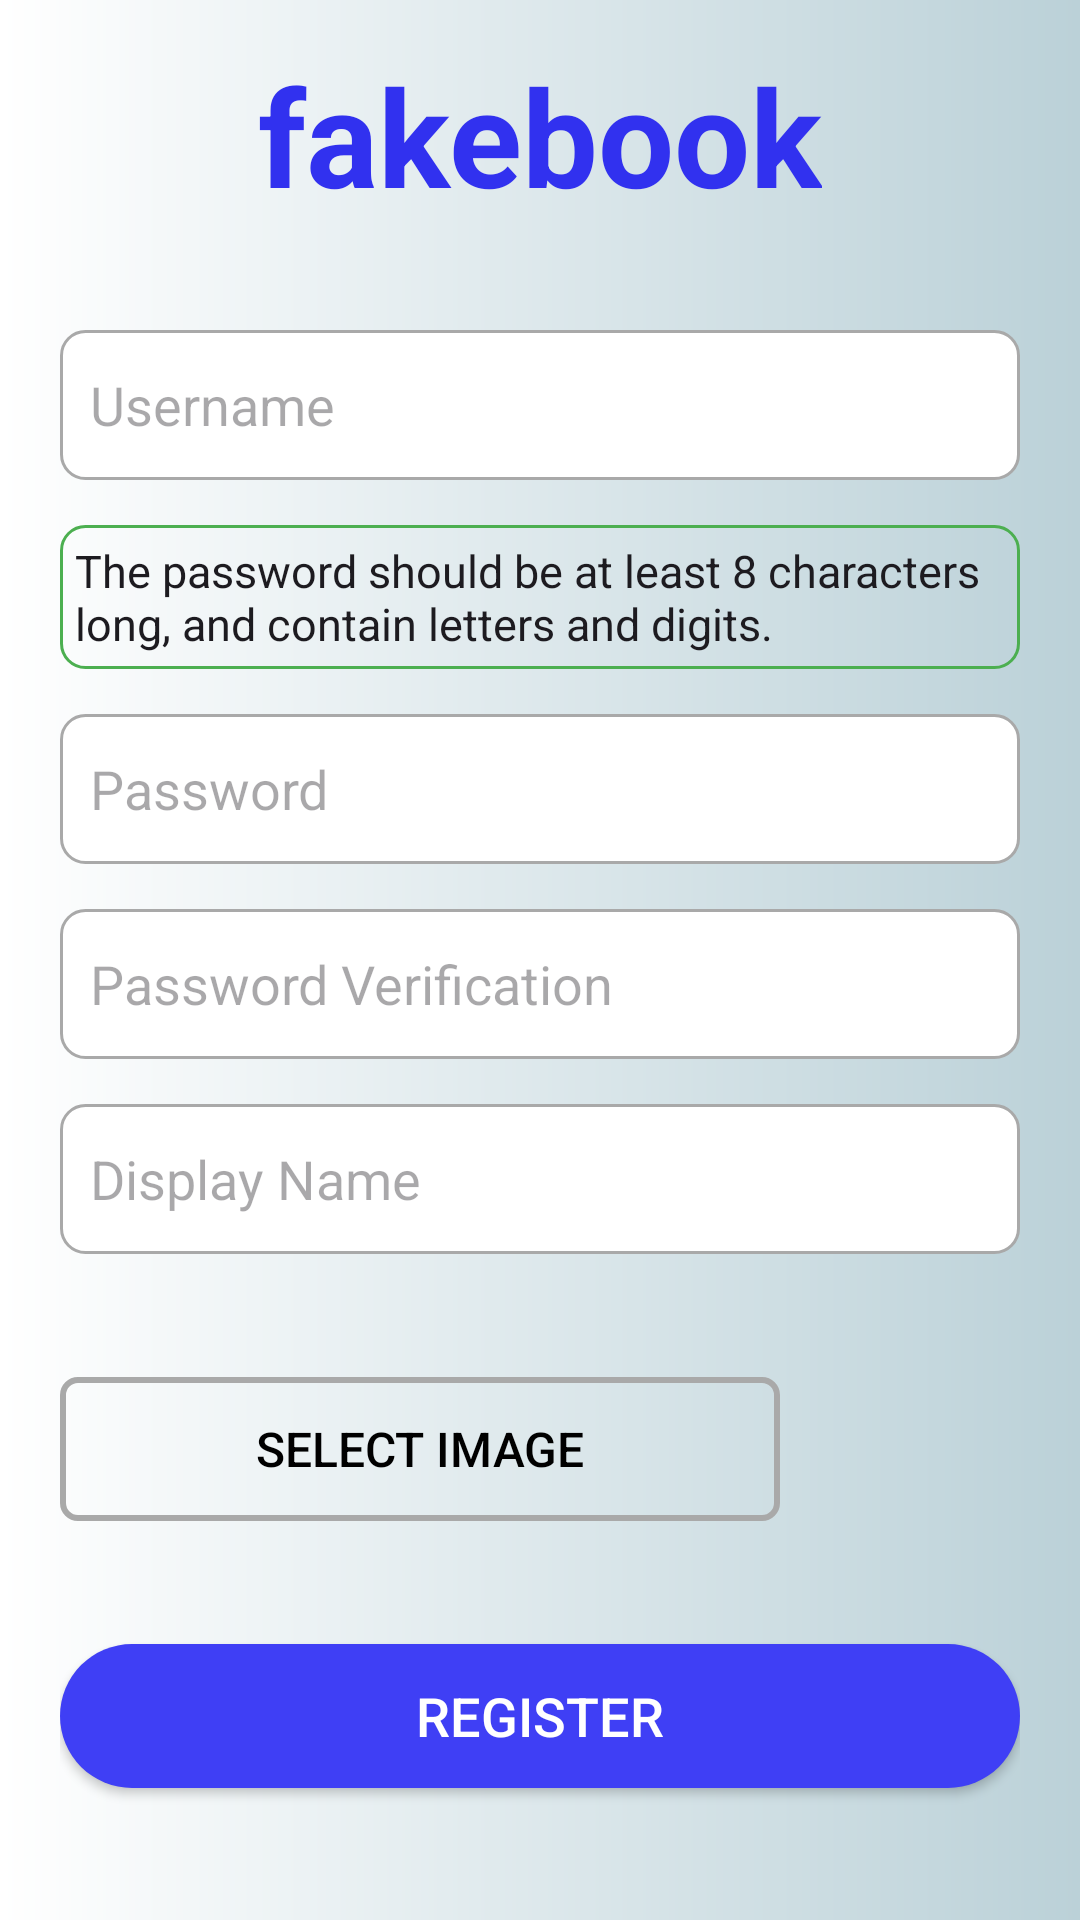

This screen was rendered from an Android layout file. Write that file and the resources it references.
<!-- AndroidManifest.xml: activity theme Theme.projectpart2 -->
<!-- res/layout/activity_register.xml -->
<?xml version="1.0" encoding="utf-8"?>
<androidx.constraintlayout.widget.ConstraintLayout xmlns:android="http://schemas.android.com/apk/res/android"
    xmlns:app="http://schemas.android.com/apk/res-auto"
    xmlns:tools="http://schemas.android.com/tools"
    android:layout_width="match_parent"
    android:layout_height="match_parent"
    android:background="@drawable/gradient_background"
    android:orientation="vertical"
    android:text="@string/app_name"
    tools:context="com.example.projectpart2.activities.RegisterActivity">

    <LinearLayout
        android:id="@+id/linearLayout"
        android:layout_width="match_parent"
        android:layout_height="550dp"
        android:orientation="vertical"
        android:padding="20dp"
        app:layout_constraintBottom_toBottomOf="parent"
        app:layout_constraintEnd_toEndOf="parent"
        app:layout_constraintHorizontal_bias="0.333"
        app:layout_constraintStart_toStartOf="parent"
        app:layout_constraintTop_toTopOf="parent"
        app:layout_constraintVertical_bias="1.0">


        <EditText
            android:id="@+id/editTextText"
            android:layout_width="match_parent"
            android:layout_height="50dp"
            android:layout_marginBottom="15dp"
            android:background="@drawable/edittext_border"
            android:ems="10"
            android:hint="@string/login_etUsername"
            android:inputType="textPersonName"
            android:padding="10dp" />

        <EditText
            android:layout_width="wrap_content"
            android:layout_height="48dp"
            android:layout_marginBottom="15dp"
            android:background="@drawable/password_note"
            android:padding="5dp"
            android:text="The password should be at least 8 characters long, and contain
letters and digits."
            android:textSize="15sp" />


        <EditText
            android:id="@+id/editTextTextPassword"
            android:layout_width="match_parent"
            android:layout_height="50dp"
            android:layout_marginBottom="15dp"
            android:background="@drawable/edittext_border"
            android:ems="10"
            android:hint="@string/login_etPassword"
            android:inputType="textPassword"
            android:padding="10dp" />

        <EditText
            android:id="@+id/editTextTextPasswordVerification"
            android:layout_width="match_parent"
            android:layout_height="50dp"
            android:layout_marginBottom="15dp"
            android:background="@drawable/edittext_border"
            android:ems="10"
            android:hint="@string/register_password_verification"
            android:inputType="textPassword"
            android:padding="10dp" />

        <EditText
            android:id="@+id/editTextTextDisplay"
            android:layout_width="match_parent"
            android:layout_height="50dp"
            android:layout_marginBottom="15dp"
            android:background="@drawable/edittext_border"
            android:ems="10"
            android:hint="@string/register_display_name"
            android:inputType="text"
            android:padding="10dp" />

        <LinearLayout

            android:layout_width="match_parent"
            android:layout_height="wrap_content"
            android:layout_marginBottom="15dp"
            android:orientation="horizontal">

            

            <androidx.appcompat.widget.AppCompatButton
                android:id="@+id/btnSelectImage"
                android:layout_width="240dp"
                android:layout_height="48dp"
                android:layout_gravity="center_vertical"
                android:layout_marginRight="20dp"
                android:background="@drawable/select_image_button"
                android:text="@string/select_image"
                android:textColor="@color/black"
                android:textSize="16dp" />

            <ImageView
                android:id="@+id/imageViewUpload"
                android:layout_width="100dp"
                android:layout_height="100dp" />

            

        </LinearLayout>

        <androidx.appcompat.widget.AppCompatButton
            android:id="@+id/btnRegister"
            android:layout_width="match_parent"
            android:layout_height="wrap_content"
            android:layout_gravity="center"
            android:layout_marginBottom="15dp"
            android:background="@drawable/button_background"
            android:text="@string/register"
            android:textColor="#FFFFFF"
            android:textSize="18sp" />


    </LinearLayout>

    <LinearLayout
        android:id="@+id/linearLayout2"
        android:layout_width="wrap_content"
        android:layout_height="wrap_content"
        android:orientation="vertical"
        app:layout_constraintBottom_toTopOf="@+id/linearLayout"
        app:layout_constraintEnd_toEndOf="parent"
        app:layout_constraintStart_toStartOf="parent"
        app:layout_constraintTop_toTopOf="parent">


    </LinearLayout>

    <ImageButton
        android:id="@+id/imageBackwardsButton"
        android:layout_width="70dp"
        android:layout_height="70dp"
        android:layout_centerInParent="true"
        android:layout_marginBottom="108dp"
        android:background="@android:color/transparent"
        android:contentDescription="@string/image_button_description"
        android:src="@drawable/ic_backwards"
        app:layout_constraintBottom_toTopOf="@+id/linearLayout"
        app:layout_constraintEnd_toEndOf="parent"
        app:layout_constraintHorizontal_bias="0.0"
        app:layout_constraintStart_toStartOf="parent" />

    <TextView
        android:layout_width="wrap_content"
        android:layout_height="wrap_content"
        android:text="fakebook"
        android:textColor="#3131EF"
        android:textSize="45sp"
        android:textStyle="bold"
        app:layout_constraintBottom_toTopOf="@+id/linearLayout"
        app:layout_constraintEnd_toEndOf="parent"
        app:layout_constraintStart_toStartOf="parent"
        app:layout_constraintTop_toTopOf="parent" />

</androidx.constraintlayout.widget.ConstraintLayout>
<!-- resources referenced by this layout -->
<resources>
  <color name="black">#FF000000</color>
  <!-- drawable button_background (drawable) -->
  <?xml version="1.0" encoding="utf-8"?>
  <shape xmlns:android="http://schemas.android.com/apk/res/android">
      <solid android:color="#3F3FF5"/> 
      <corners android:radius="25dp"/> 
  </shape>
  <!-- drawable edittext_border (drawable) -->
  <?xml version="1.0" encoding="utf-8"?>
  <shape xmlns:android="http://schemas.android.com/apk/res/android">
      <solid android:color="#FFFFFF"/> 
      <stroke android:width="1dp" android:color="#A9A9A9"/>
      <corners android:radius="8dp"/> 
  </shape>
  <!-- drawable gradient_background (drawable) -->
  <?xml version="1.0" encoding="utf-8"?>
  <shape xmlns:android="http://schemas.android.com/apk/res/android"
      android:shape="rectangle">
      <gradient
          android:startColor="#FFFFFF"
          android:endColor="#BBD1D8" />  
  </shape>
  <!-- drawable password_note (drawable) -->
  <?xml version="1.0" encoding="utf-8"?>
  <shape xmlns:android="http://schemas.android.com/apk/res/android">
     
      <stroke android:width="1dp" android:color="#4CAF50"/> 
      <corners android:radius="8dp"/> 
  
  </shape>
  <!-- drawable select_image_button (drawable) -->
  <?xml version="1.0" encoding="utf-8"?>
  <shape xmlns:android="http://schemas.android.com/apk/res/android">
      <stroke android:width="2dp" android:color="#A9A9A9"/>
      <corners android:radius="5dp"/> 
  </shape>
  <string name="app_name">My Social Media</string>
  <string name="image_button_description">Menu</string>
  <string name="login_etPassword">Password</string>
  <string name="login_etUsername">Username</string>
  <string name="register">Register</string>
  <string name="register_display_name">Display Name</string>
  <string name="register_password_verification">Password Verification</string>
  <string name="select_image">Select Image</string>
  <style name="Theme.projectpart2" parent="Base.Theme.projectpart2" />
  <style name="Base.Theme.projectpart2" parent="Theme.Material3.DayNight.NoActionBar">
          
          
      </style>
</resources>
